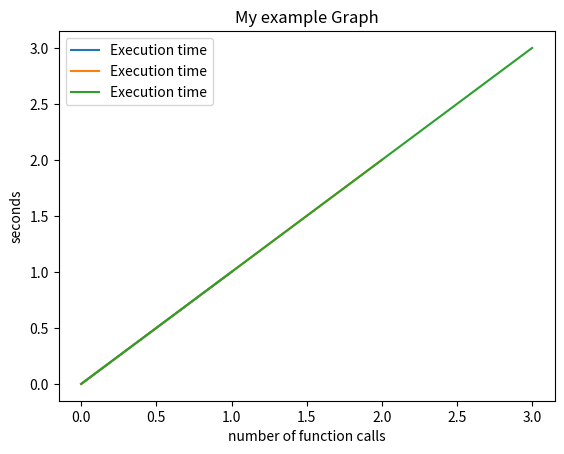

Generate this figure with matplotlib:
"""
Create a context manager that will time how long it took to execute the context code block and display a graph with execution time when the context ends.

Since the same instance can be used in multiple contexts make sure that the graph will show data for each time the object was used in a context. See usage example below
You will need to store the graph in the context object in order to be able to update graph information on each run
In order to use the same instance and store the graph information the context object is created before we use the "with" statement
"""
from time import sleep, time
import matplotlib.pyplot as plt

class MyMyContextManager:

    def __enter__(self):
        self.start_time = time()
        return self

    def __exit__(self, exc_type, exc_val, exc_tb):
        self.end_time = time()
        times = self.end_time-self.start_time
        print(times)
        plt.dpi = 200
        plt.plot([i for i in range(int(times+1))], label="Execution time")
        plt.legend()
        plt.xlabel('number of function calls')
        plt.ylabel('seconds')
        plt.title("My example Graph")
        plt.show()


obj = MyMyContextManager()
with obj as value1:
    sleep(1)
with obj as value2:
    sleep(2)
with obj as value3:
    sleep(3)


# Now graph will contain 3 values based on how long each context needed to execute. Notice that you will not even be
# the value1-3 objects inside the context. You can even choose to write the context as
# with obj:
# code

